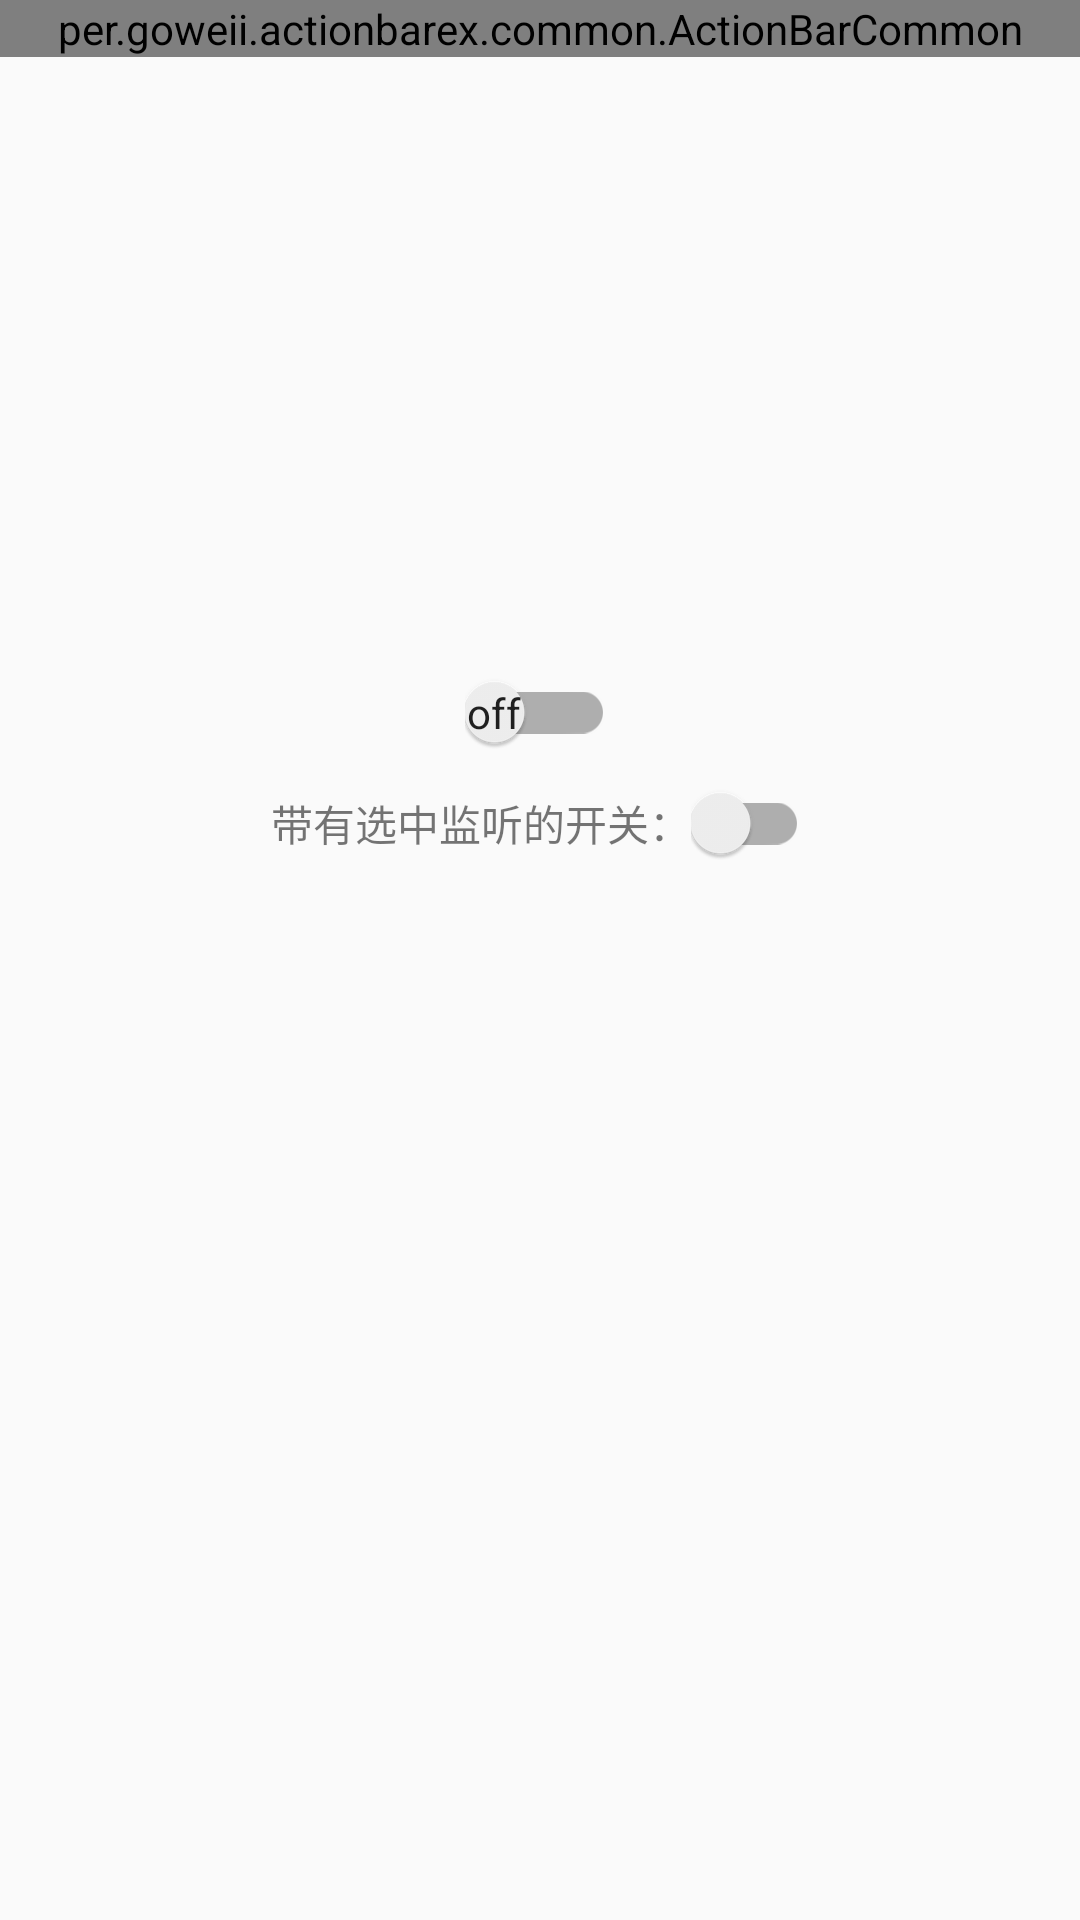

Produce the Android XML layout that renders to this screen, including the resource entries it uses.
<!-- AndroidManifest.xml: application theme AppTheme -->
<!-- res/layout/activity_switch_compat.xml -->
<?xml version="1.0" encoding="utf-8"?>
<LinearLayout xmlns:android="http://schemas.android.com/apk/res/android"
    xmlns:app="http://schemas.android.com/apk/res-auto"
    android:layout_width="match_parent"
    android:layout_height="match_parent"
    android:orientation="vertical">

    <per.goweii.actionbarex.common.ActionBarCommon
        android:id="@+id/abc_3"
        android:layout_width="match_parent"
        android:layout_height="wrap_content"
        android:background="@color/colorPrimary"
        app:abc_leftIconPadding="10dp"
        app:abc_leftIconRes="@mipmap/icon_return"
        app:abc_titleText="SwitchCompat"
        app:abc_titleTextColor="#ffffff" />

    <ImageView
        android:layout_width="120dp"
        android:layout_height="120dp"
        android:layout_gravity="center_horizontal"
        android:layout_marginTop="45dp"
        android:layout_marginBottom="30dp"
        android:background="@mipmap/ic_launcher_round" />

    
    
    
    
    
    <androidx.appcompat.widget.SwitchCompat
        android:id="@+id/switch_compat1"
        android:layout_width="wrap_content"
        android:layout_height="wrap_content"
        android:layout_gravity="center_horizontal"
        android:layout_marginTop="10dp"
        android:textOff="off"
        android:textOn="on"
        android:theme="@style/mmSwitchCompat"
        app:showText="true"
        app:switchMinWidth="50dp" />

    <LinearLayout
        android:layout_width="wrap_content"
        android:layout_height="wrap_content"
        android:layout_gravity="center_horizontal"
        android:layout_marginTop="10dp"
        android:gravity="center_vertical"
        android:orientation="horizontal">

        <TextView
            android:layout_width="wrap_content"
            android:layout_height="wrap_content"
            android:text="带有选中监听的开关：" />

        
        <androidx.appcompat.widget.SwitchCompat
            android:id="@+id/switch_compat2"
            android:layout_width="wrap_content"
            android:layout_height="wrap_content"
            android:layout_gravity="center_vertical"
            android:theme="@style/mmSwitchCompat" />
    </LinearLayout>
</LinearLayout>
<!-- resources referenced by this layout -->
<resources>
  <color name="colorPrimary">#0584E9</color>
  <style name="mmSwitchCompat" parent="Theme.AppCompat.Light.NoActionBar">
          
          <item name="colorControlActivated">@color/colorPrimary</item>
          
          <item name="colorControlNormal">@color/tv_9</item>
      </style>
  <style name="AppTheme" parent="Theme.AppCompat.Light.NoActionBar">
          
          <item name="colorPrimary">@color/colorPrimary</item>
          <item name="colorPrimaryDark">@color/colorPrimaryDark</item>
          <item name="colorAccent">@color/colorAccent</item>
      </style>
  <color name="tv_9">#999999</color>
  <color name="colorPrimaryDark">#0f74E9</color>
  <color name="colorAccent">#D81B60</color>
</resources>
